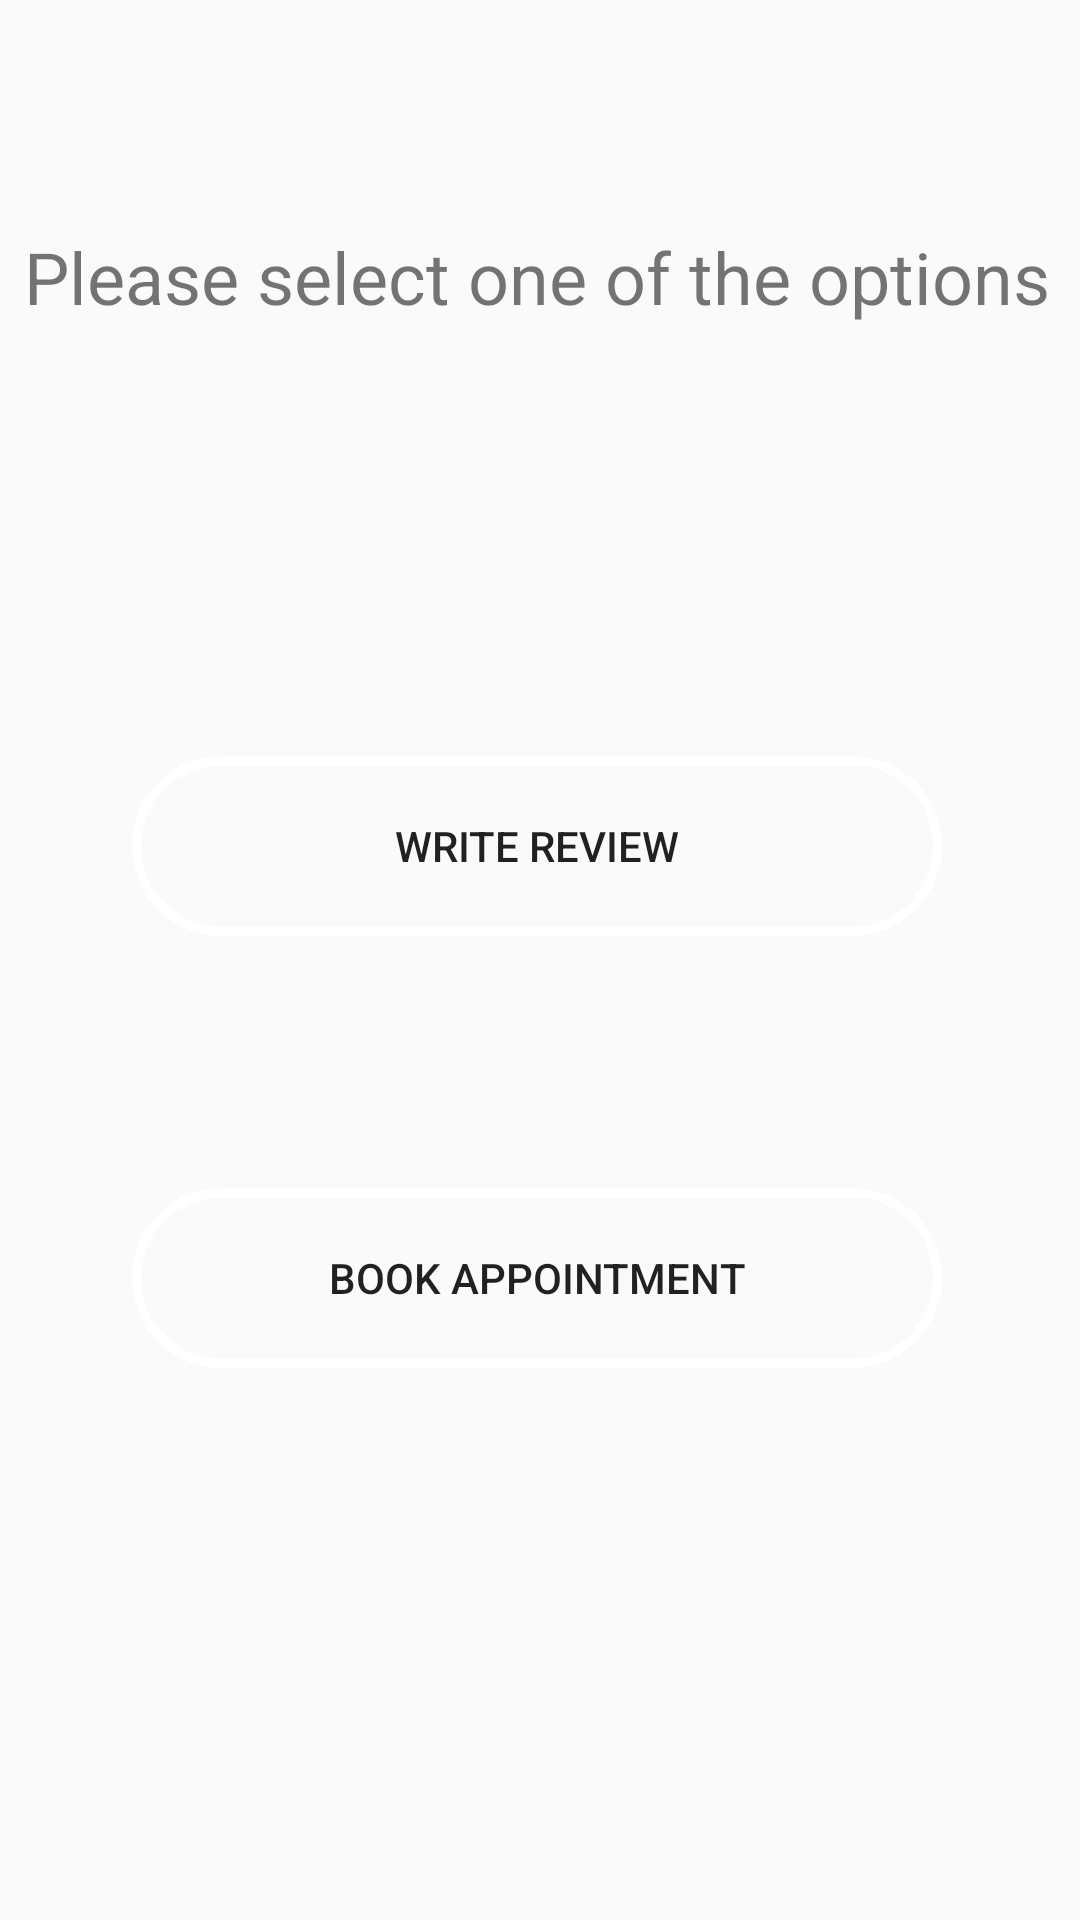

Reconstruct the res/layout file that produces this screen, plus the resources it refers to.
<!-- AndroidManifest.xml: application theme AppTheme -->
<!-- res/layout/activity_clinic_options_screen.xml -->
<?xml version="1.0" encoding="utf-8"?>
<androidx.constraintlayout.widget.ConstraintLayout xmlns:android="http://schemas.android.com/apk/res/android"
    xmlns:app="http://schemas.android.com/apk/res-auto"
    xmlns:tools="http://schemas.android.com/tools"
    android:layout_width="match_parent"
    android:layout_height="match_parent"
    android:background="@drawable/signupbackground"
    tools:context=".ClinicOptionsScreen">

    <TextView
        android:id="@+id/clinicOptionsText"
        android:layout_width="wrap_content"
        android:layout_height="wrap_content"
        android:layout_marginStart="8dp"
        android:layout_marginLeft="8dp"
        android:layout_marginTop="76dp"
        android:text="Please select one of the options"
        android:textSize="24sp"
        app:layout_constraintStart_toStartOf="parent"
        app:layout_constraintTop_toTopOf="parent" />

    <Button
        android:id="@+id/btnToReviewScreen"
        android:layout_width="wrap_content"
        android:layout_height="wrap_content"
        android:layout_marginStart="44dp"
        android:layout_marginLeft="44dp"
        android:layout_marginTop="252dp"
        android:background="@drawable/colourbutton"
        android:text="Write Review"
        app:layout_constraintStart_toStartOf="parent"
        app:layout_constraintTop_toTopOf="parent" />

    <Button
        android:id="@+id/btnToAppointmentScreen"
        android:layout_width="wrap_content"
        android:layout_height="wrap_content"
        android:layout_marginStart="44dp"
        android:layout_marginLeft="44dp"
        android:layout_marginTop="396dp"
        android:background="@drawable/colourbutton"
        android:text="Book Appointment"
        app:layout_constraintStart_toStartOf="parent"
        app:layout_constraintTop_toTopOf="parent" />
</androidx.constraintlayout.widget.ConstraintLayout>
<!-- resources referenced by this layout -->
<resources>
  <!-- drawable colourbutton (drawable) -->
  <?xml version="1.0" encoding="utf-8"?>
  <shape xmlns:android="http://schemas.android.com/apk/res/android" android:shape="rectangle" >
      <corners
          android:radius="30dp"
          />
  
      <size
          android:width="270dp"
          android:height="60dp"
          />
  
      <gradient
          android:centerX="50%"
          android:centerColor="#0FFFFFFF"
          android:startColor="#0FFFFFFF"
          android:endColor="#0FFFFFFF"
          android:type="linear"
          />
  
      <stroke
          android:width="3dp"
          android:color="#FFFFFFFF"
          />
  
  </shape>
  <style name="AppTheme" parent="Theme.AppCompat.Light.NoActionBar">
          
          <item name="colorPrimary">@color/colorPrimary</item>
          <item name="colorPrimaryDark">@color/colorPrimaryDark</item>
          <item name="colorAccent">@color/colorAccent</item>
          
          <item name="android:spinnerItemStyle">@style/spOperatingHourColour</item>
      </style>
  <color name="colorPrimary">#008577</color>
  <color name="colorPrimaryDark">#00574B</color>
  <color name="colorAccent">#FFFFFF</color>
  <style name="spOperatingHourColour" parent="@android:style/Widget.DropDownItem.Spinner">
          <item name="android:textColor">#000000</item>
      </style>
</resources>
